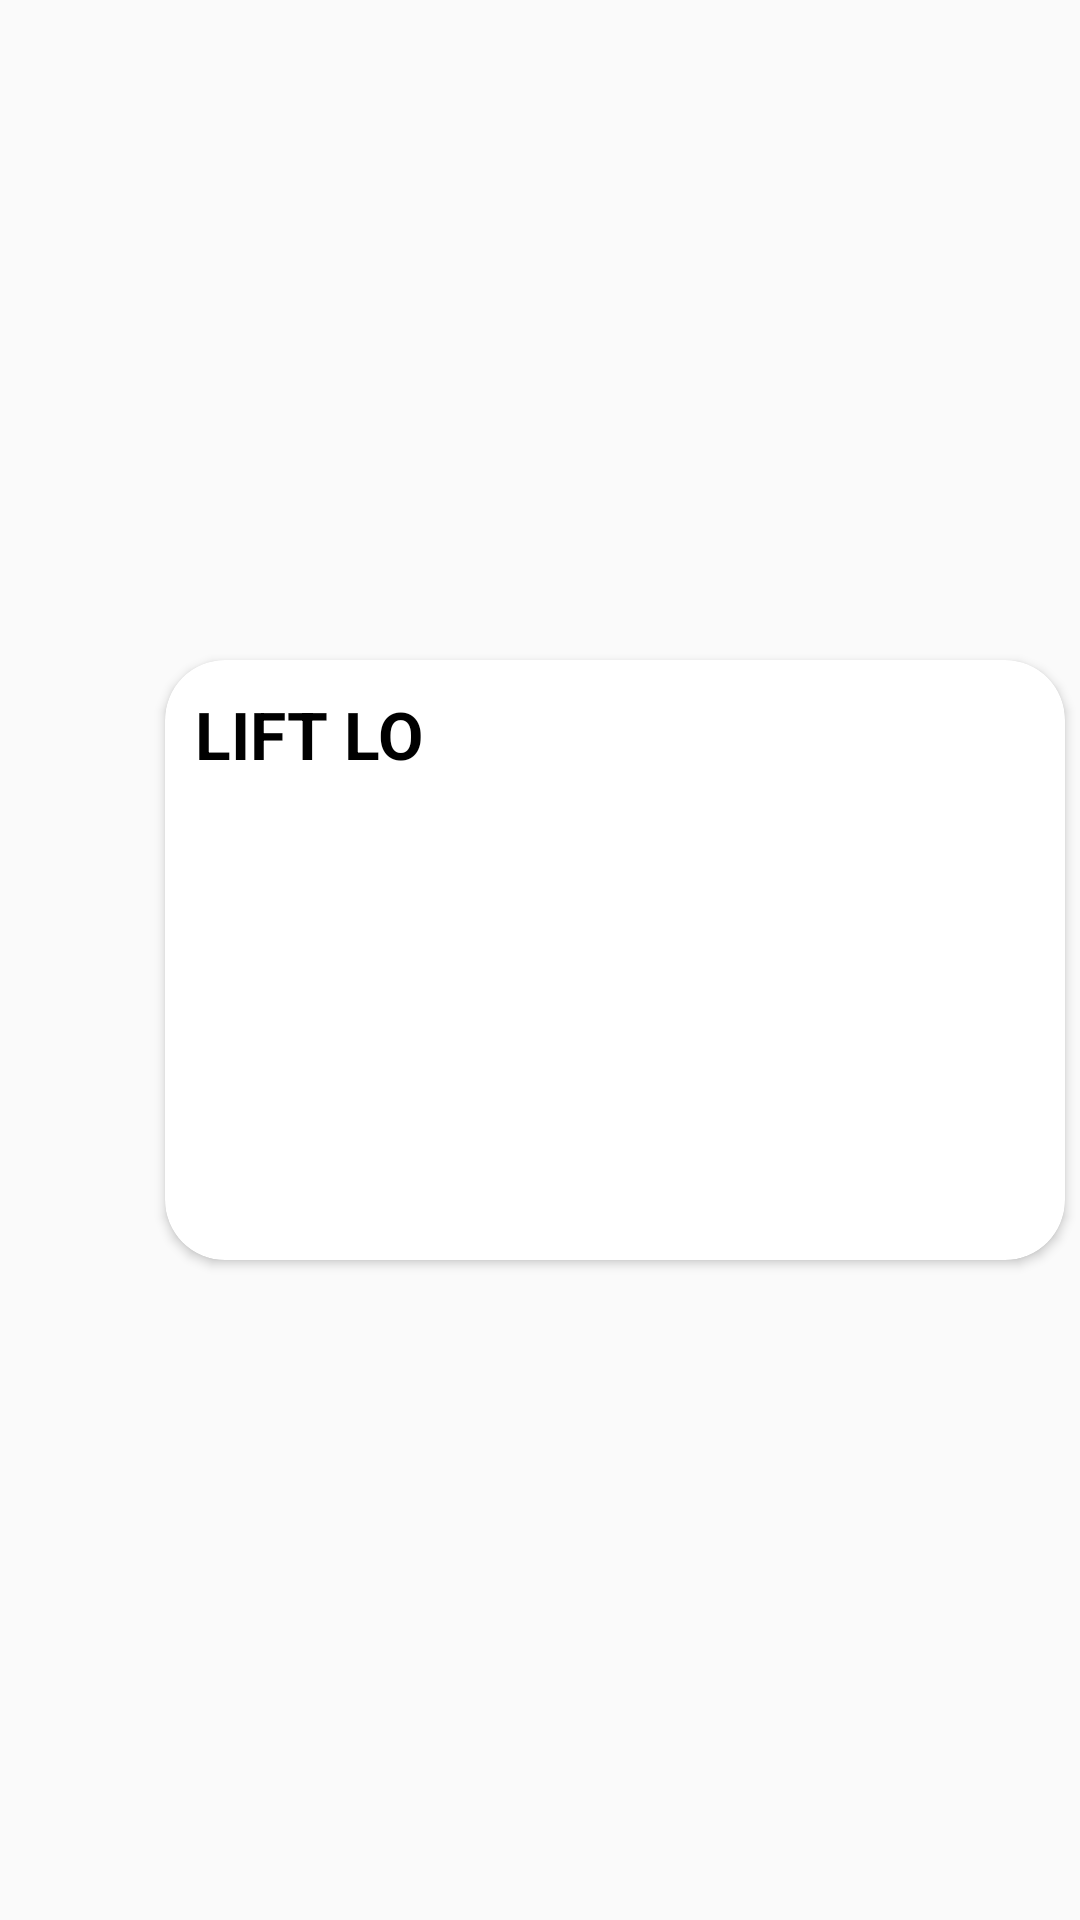

Here is an Android app screen rendered from its layout file. Give the layout XML and the strings, colors and styles it references.
<!-- AndroidManifest.xml: application theme Theme.splash -->
<!-- res/layout/pager_lift_lo.xml -->
<?xml version="1.0" encoding="utf-8"?>
<LinearLayout xmlns:android="http://schemas.android.com/apk/res/android"
    android:layout_width="match_parent"
    android:layout_height="wrap_content"
    android:gravity="center"
    xmlns:app="http://schemas.android.com/apk/res-auto">
    <ImageView
        android:layout_width="50dp"
        android:src="@drawable/backarrow"
        android:layout_height="30dp"/>
    <androidx.cardview.widget.CardView
        android:id="@+id/cardView10"
        android:layout_width="300dp"
        android:layout_height="200dp"
        android:elevation="5dp"
        app:cardCornerRadius="20dp">

        <LinearLayout
            android:layout_width="match_parent"
            android:layout_height="match_parent"
            android:background="@drawable/liftlo"
            android:orientation="vertical">
            <TextView
                android:layout_width="wrap_content"
                android:layout_height="wrap_content"
                android:layout_marginStart="10dp"
                android:layout_marginTop="10dp"
                android:text="LIFT LO"
                android:textColor="@color/black"
                android:textSize="22sp"
                android:textStyle="bold" />

            <TextView
                android:layout_width="wrap_content"
                android:layout_height="wrap_content"
                android:layout_marginStart="10dp"
                android:layout_marginEnd="10dp"
                android:text="@string/save_up_to_50_on_nall_rides"
                android:textColor="@color/white"
                android:textSize="18sp" />



            <FrameLayout
                android:layout_width="match_parent"
                android:layout_height="match_parent">
                <TextView
                    android:id="@+id/tvll"
                    android:layout_width="match_parent"
                    android:layout_height="match_parent"
                    android:layout_margin="10dp"
                    android:gravity="bottom|right"
                    android:text="@string/click_to_start"
                    android:textColor="@color/white" />
                <ProgressBar
                    android:id="@+id/progress_circularLiftLo"
                    android:layout_width="40dp"
                    android:layout_gravity="center"
                    android:layout_height="40dp"
                    android:visibility="gone"/>
            </FrameLayout>




        </LinearLayout>
    </androidx.cardview.widget.CardView>
</LinearLayout>
<!-- resources referenced by this layout -->
<resources>
  <color name="black">#FF000000</color>
  <color name="white">#FFFFFFFF</color>
  <string name="click_to_start">Click to start</string>
  <string name="save_up_to_50_on_nall_rides">Save up to 50% on\nall rides</string>
  <style name="Theme.splash" parent="Theme.AppCompat.DayNight.NoActionBar">
  
          
      </style>
</resources>
